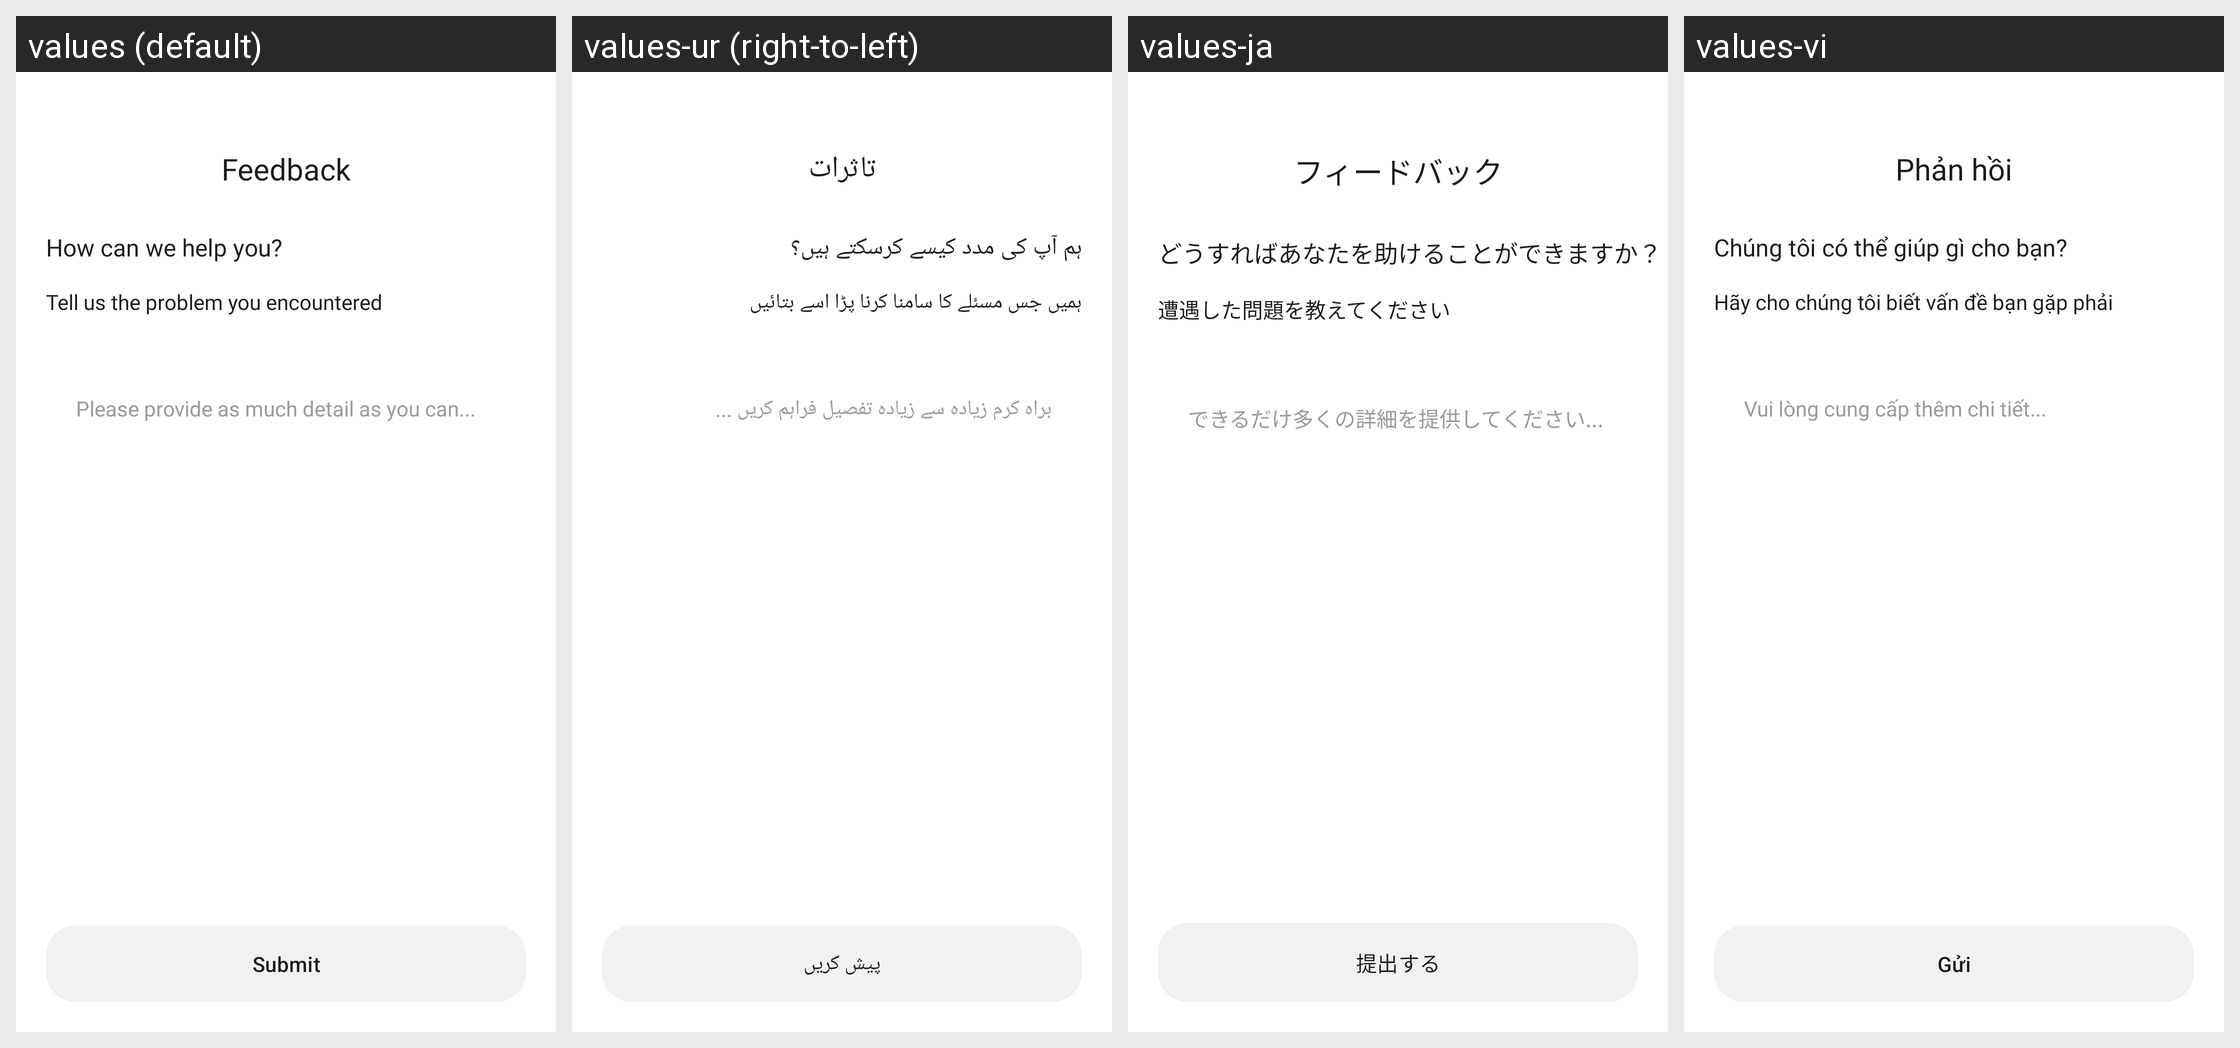

The Android screen above is rendered under several locales of the same app. Produce the string resources it draws, with the default and per-locale values.
Android screen res/layout/activity_feedback.xml rendered under 4 locales, left to right: values (default), values-ur (right-to-left), values-ja, values-vi. Device: Nexus 5 (rendered at 1080×1920; each locale shown at half size, 540×960, under a caption strip naming it); theme Theme.TTSApp.
Other locales in the repository, not shown: values-ar, values-de, values-es, values-fr, values-hi, values-in, values-pt, values-ru, values-tr, values-zh.
Strings drawn on this screen, with the default value and each locale's value (text and hints the layout hard-codes, and strings that could not be matched under every locale, appear in the picture but are not listed):

feedback
  values: Feedback
  values-ur: تاثرات
  values-ja: フィードバック
  values-vi: Phản hồi

how_can_we_help_you
  values: How can we help you?
  values-ur: ہم آپ کی مدد کیسے کرسکتے ہیں؟
  values-ja: どうすればあなたを助けることができますか？
  values-vi: Chúng tôi có thể giúp gì cho bạn?

tell_us_the_problem_you_encountered
  values: Tell us the problem you encountered
  values-ur: ہمیں جس مسئلے کا سامنا کرنا پڑا اسے بتائیں
  values-ja: 遭遇した問題を教えてください
  values-vi: Hãy cho chúng tôi biết vấn đề bạn gặp phải

please_provide_as_much_detail_as_you_can
  values: Please provide as much detail as you can...
  values-ur: براہ کرم زیادہ سے زیادہ تفصیل فراہم کریں ...
  values-ja: できるだけ多くの詳細を提供してください...
  values-vi: Vui lòng cung cấp thêm chi tiết...

submit
  values: Submit
  values-ur: پیش کریں
  values-ja: 提出する
  values-vi: Gửi
